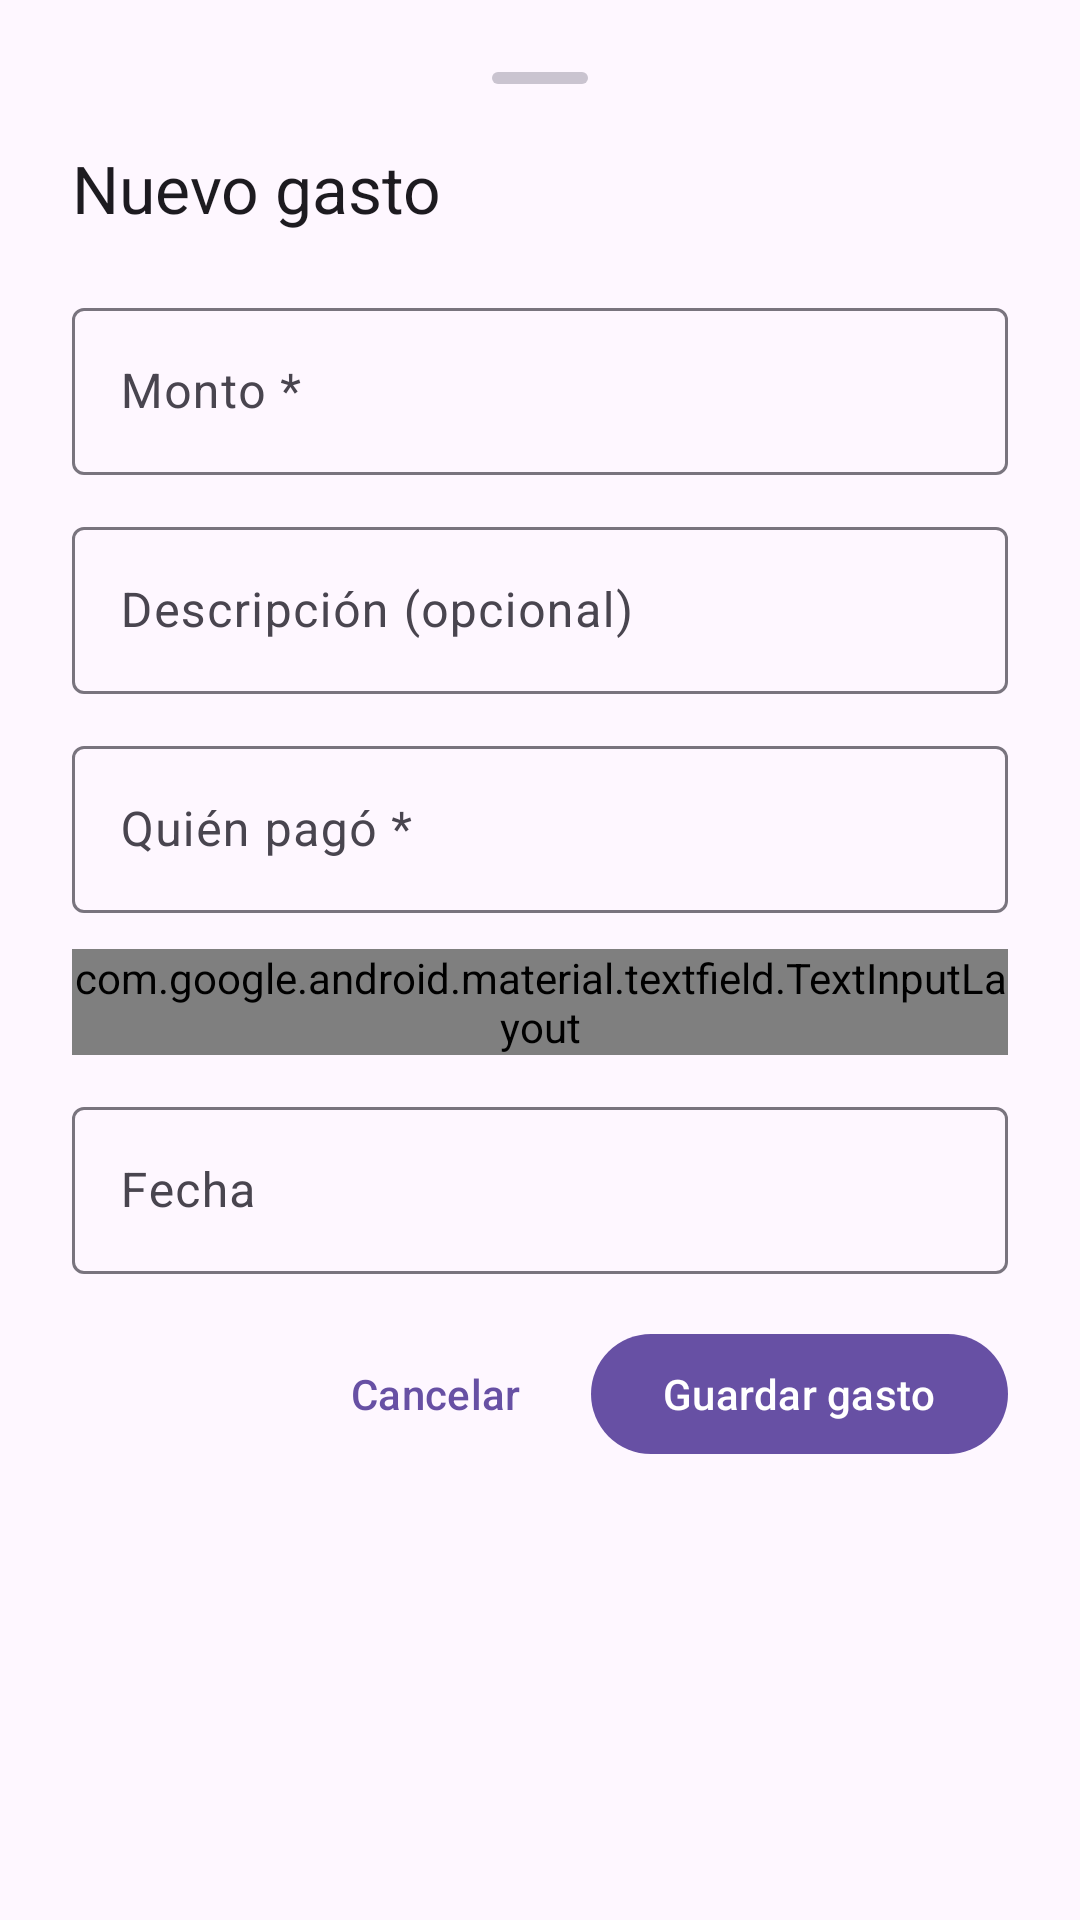

Layout XML and referenced resources for this Android screen:
<!-- AndroidManifest.xml: application theme Theme.MoneyMaster -->
<!-- res/layout/dialog_add_group_expense.xml -->
<?xml version="1.0" encoding="utf-8"?>
<LinearLayout
    xmlns:android="http://schemas.android.com/apk/res/android"
    xmlns:app="http://schemas.android.com/apk/res-auto"
    xmlns:tools="http://schemas.android.com/tools"
    android:layout_width="match_parent"
    android:layout_height="wrap_content"
    android:orientation="vertical"
    android:padding="24dp">

    <View
        android:layout_width="32dp"
        android:layout_height="4dp"
        android:layout_gravity="center_horizontal"
        android:layout_marginBottom="20dp"
        android:background="@drawable/bg_drag_handle" />

    <TextView
        android:layout_width="wrap_content"
        android:layout_height="wrap_content"
        android:layout_marginBottom="20dp"
        android:text="@string/nuevo_gasto"
        android:textAppearance="?attr/textAppearanceTitleLarge"
        android:textColor="?attr/colorOnSurface" />

    <com.google.android.material.textfield.TextInputLayout
        android:id="@+id/inputLayoutMonto"
        style="@style/Widget.Material3.TextInputLayout.OutlinedBox"
        android:layout_width="match_parent"
        android:layout_height="wrap_content"
        android:layout_marginBottom="12dp"
        android:hint="@string/monto"
        app:startIconDrawable="@drawable/ic_euro"
        app:suffixText="EUR">

        <com.google.android.material.textfield.TextInputEditText
            android:id="@+id/editTextMonto"
            android:layout_width="match_parent"
            android:layout_height="wrap_content"
            android:inputType="numberDecimal"
            android:imeOptions="actionNext" />
    </com.google.android.material.textfield.TextInputLayout>

    <com.google.android.material.textfield.TextInputLayout
        style="@style/Widget.Material3.TextInputLayout.OutlinedBox"
        android:layout_width="match_parent"
        android:layout_height="wrap_content"
        android:layout_marginBottom="12dp"
        android:hint="@string/descripci_n_opcional"
        app:startIconDrawable="@drawable/ic_description">

        <com.google.android.material.textfield.TextInputEditText
            android:id="@+id/editTextDescripcion"
            android:layout_width="match_parent"
            android:layout_height="wrap_content"
            android:inputType="textCapSentences"
            android:maxLength="100"
            android:imeOptions="actionNext" />
    </com.google.android.material.textfield.TextInputLayout>

    <com.google.android.material.textfield.TextInputLayout
        android:id="@+id/inputLayoutPagador"
        style="@style/Widget.Material3.TextInputLayout.OutlinedBox"
        android:layout_width="match_parent"
        android:layout_height="wrap_content"
        android:layout_marginBottom="12dp"
        android:hint="@string/qui_n_pag">

        <com.google.android.material.textfield.TextInputEditText
            android:id="@+id/editTextPagador"
            android:layout_width="match_parent"
            android:layout_height="wrap_content"
            android:inputType="textPersonName|textCapWords"
            android:maxLength="50"
            android:imeOptions="actionNext" />
    </com.google.android.material.textfield.TextInputLayout>

    <com.google.android.material.textfield.TextInputLayout
        style="@style/Widget.Material3.TextInputLayout.OutlinedBox.ExposedDropdownMenu"
        android:layout_width="match_parent"
        android:layout_height="wrap_content"
        android:layout_marginBottom="12dp"
        android:hint="@string/categor_a_opcional"
        app:startIconDrawable="@drawable/ic_category">

        <AutoCompleteTextView
            android:id="@+id/autoCompleteCategoria"
            android:layout_width="match_parent"
            android:layout_height="wrap_content"
            android:inputType="none"
            android:focusable="false"
            android:focusableInTouchMode="false"
            android:cursorVisible="false"
            tools:text="Restaurantes" />
    </com.google.android.material.textfield.TextInputLayout>

    <com.google.android.material.textfield.TextInputLayout
        style="@style/Widget.Material3.TextInputLayout.OutlinedBox"
        android:layout_width="match_parent"
        android:layout_height="wrap_content"
        android:layout_marginBottom="16dp"
        android:hint="@string/fecha"
        app:startIconDrawable="@drawable/ic_calendar">

        <com.google.android.material.textfield.TextInputEditText
            android:id="@+id/editTextExpenseDate"
            android:layout_width="match_parent"
            android:layout_height="wrap_content"
            android:focusable="false"
            android:inputType="none"
            android:cursorVisible="false" />
    </com.google.android.material.textfield.TextInputLayout>

    <LinearLayout
        android:layout_width="match_parent"
        android:layout_height="wrap_content"
        android:orientation="horizontal"
        android:gravity="end">

        <com.google.android.material.button.MaterialButton
            android:id="@+id/buttonCancelar"
            style="@style/Widget.Material3.Button.TextButton"
            android:layout_width="wrap_content"
            android:layout_height="wrap_content"
            android:layout_marginEnd="8dp"
            android:text="@string/cancelar" />

        <com.google.android.material.button.MaterialButton
            android:id="@+id/buttonGuardarGasto"
            android:layout_width="wrap_content"
            android:layout_height="wrap_content"
            android:text="@string/guardar_gasto" />
    </LinearLayout>

</LinearLayout>
<!-- resources referenced by this layout -->
<resources>
  <!-- drawable bg_drag_handle (drawable) -->
  <?xml version="1.0" encoding="utf-8"?>
  <shape xmlns:android="http://schemas.android.com/apk/res/android"
      android:shape="rectangle">
      <solid android:color="#CAC4D0" />
      <corners android:radius="4dp" />
  </shape>
  <!-- drawable ic_category (drawable) -->
  <svg xmlns="http://www.w3.org/2000/svg" height="40px" viewBox="0 -960 960 960" width="40px" fill="#FFFFFF"><path d="m260.67-524 220-356 220 356h-440ZM704-80q-74.33 0-125.17-50.83Q528-181.67 528-256t50.83-125.17Q629.67-432 704-432t125.17 50.83Q880-330.33 880-256t-50.83 125.17Q778.33-80 704-80Zm-584-23.33v-309.34h309.33v309.34H120Zm584.06-43.34q45.94 0 77.61-31.72 31.66-31.72 31.66-77.67 0-45.94-31.72-77.61-31.72-31.66-77.67-31.66-45.94 0-77.61 31.72-31.66 31.72-31.66 77.67 0 45.94 31.72 77.61 31.72 31.66 77.67 31.66ZM186.67-170h176v-176h-176v176ZM380-590.67h201.33L480.67-753.33 380-590.67Zm100.67 0ZM362.67-346ZM704-256Z"/></svg>
  <string name="cancelar">Cancelar</string>
  <string name="categor_a_opcional">Categoría (opcional)</string>
  <string name="descripci_n_opcional">Descripción (opcional)</string>
  <string name="fecha">Fecha</string>
  <string name="guardar_gasto">Guardar gasto</string>
  <string name="monto">Monto *</string>
  <string name="nuevo_gasto">Nuevo gasto</string>
  <string name="qui_n_pag">Quién pagó *</string>
  <style name="Theme.MoneyMaster" parent="Base.Theme.MoneyMaster" />
  <style name="Base.Theme.MoneyMaster" parent="Theme.Material3.DayNight.NoActionBar">
          
          
      </style>
</resources>
